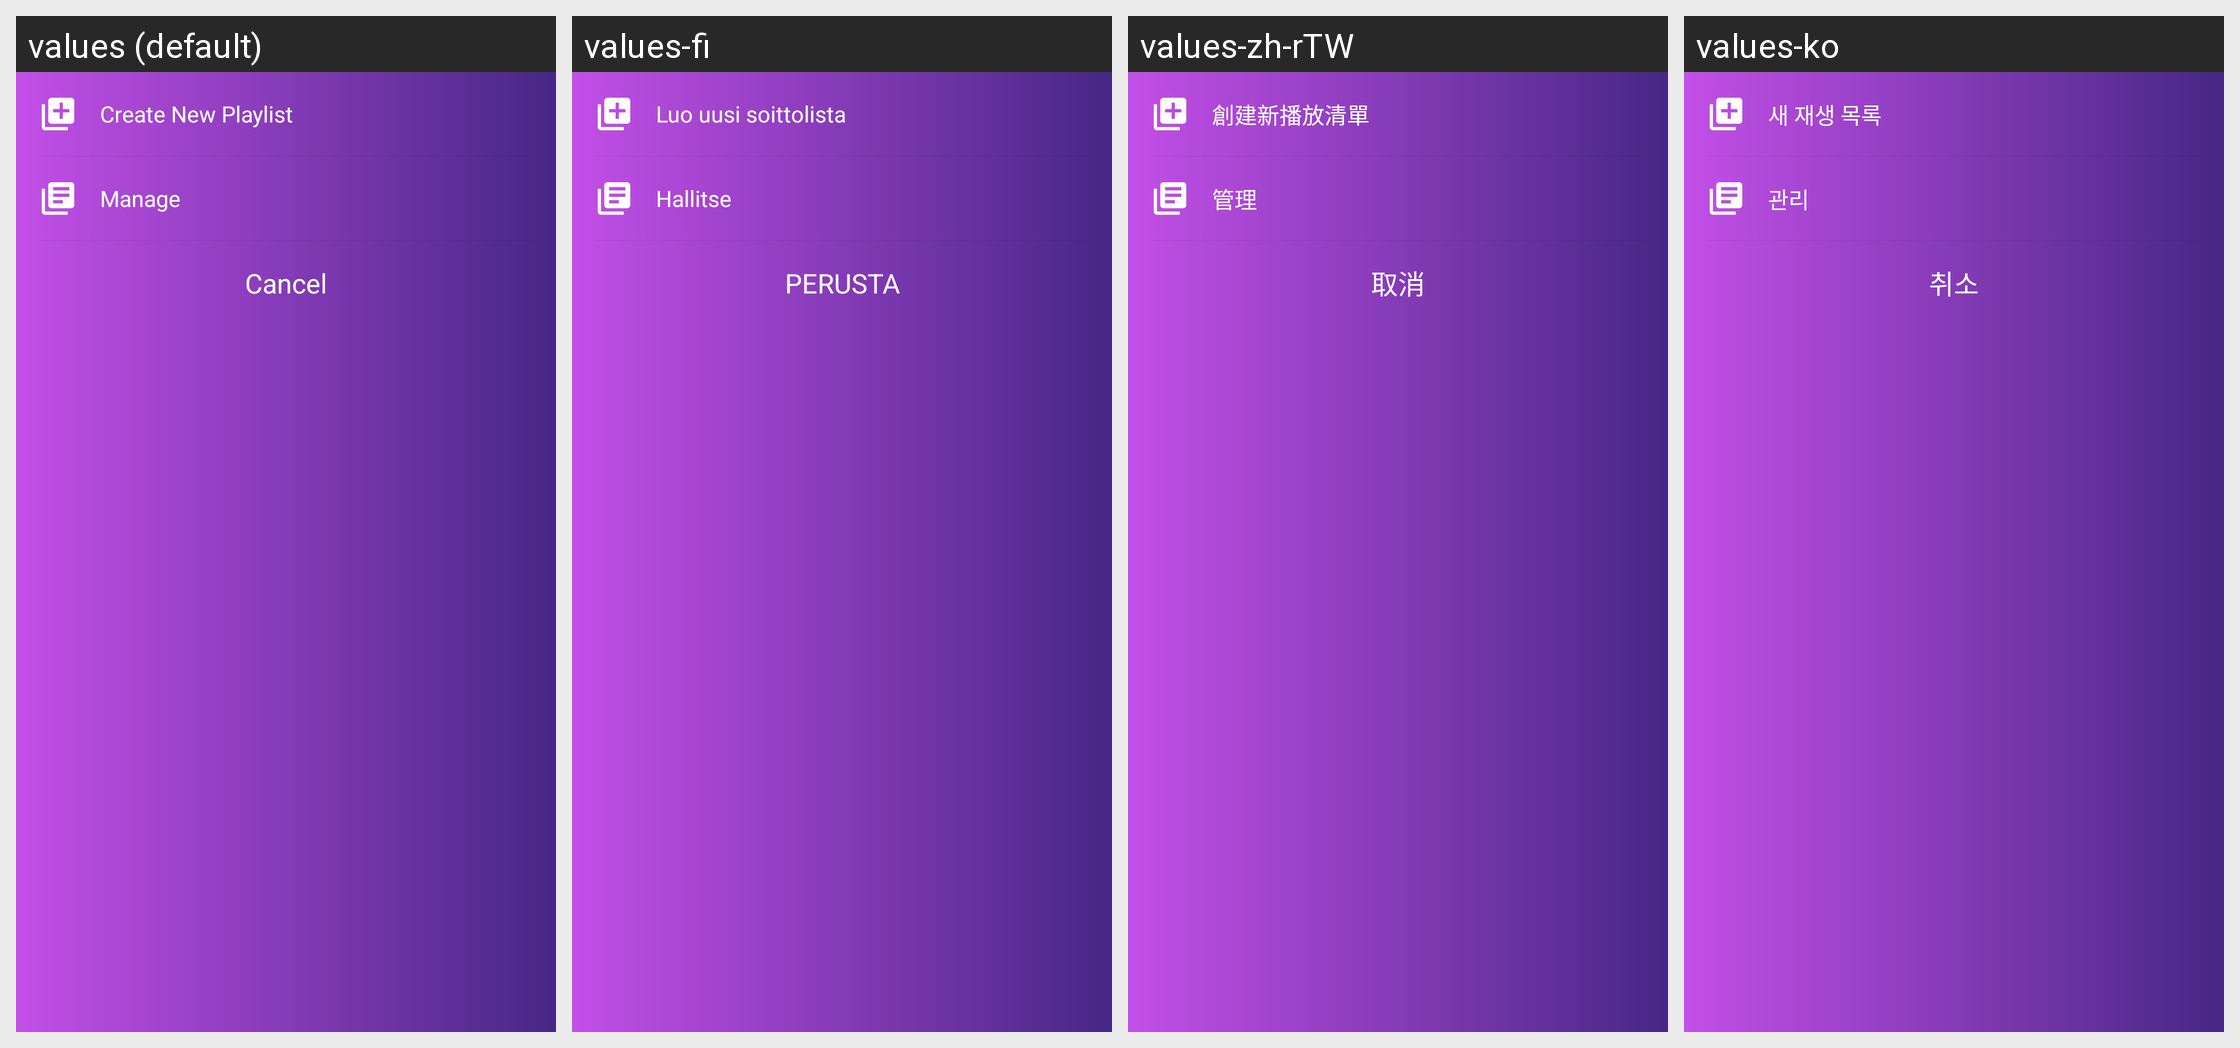

Strings drawn on this Android screen and how each of the app's shown locales translates them:
Android screen res/layout/bottom_edit.xml rendered under 4 locales, left to right: values (default), values-fi, values-zh-rTW, values-ko. Device: Nexus 5 (rendered at 1080×1920; each locale shown at half size, 540×960, under a caption strip naming it); theme AppTheme.
Other locales in the repository, not shown: values-af, values-am, values-ar, values-az, values-be, values-bg, values-bn, values-br, values-bs, values-ca, values-cs, values-da, values-de, values-el, values-el-rGR, values-en-rGB, values-eo, values-es, values-es-rUS, values-et, values-eu, values-fa, values-fa-rIR, values-fr, values-fr-rCA, values-gl, values-gu, values-hi, values-hr, values-hu, values-hy, values-in, values-is, values-it, values-iw, values-ja, values-ka, values-kk, values-km, values-kn, values-ky, values-lo, values-lt, values-lv, values-mk, values-ml, values-mn, values-mr, values-ms, values-my, values-nb, values-ne, values-nl, values-no, values-pa, values-pl, values-pt, values-pt-rBR, values-pt-rPT, values-ro, values-ru, values-si, values-sk, values-sl, values-sq, values-sr, values-sv, values-sw, values-ta, values-te, values-th, values-tl, values-tr, values-uk, values-ur, values-uz, values-vi, values-zh-rCN, values-zh-rHK, values-zu.
Strings drawn on this screen, with the default value and each locale's value (text and hints the layout hard-codes, and strings that could not be matched under every locale, appear in the picture but are not listed):

create_playlist
  values: Create New Playlist
  values-fi: Luo uusi soittolista
  values-zh-rTW: 創建新播放清單
  values-ko: 새 재생 목록

manage_playlist
  values: Manage
  values-fi: Hallitse
  values-zh-rTW: 管理
  values-ko: 관리

cancel
  values: Cancel
  values-fi: PERUSTA
  values-zh-rTW: 取消
  values-ko: 취소
